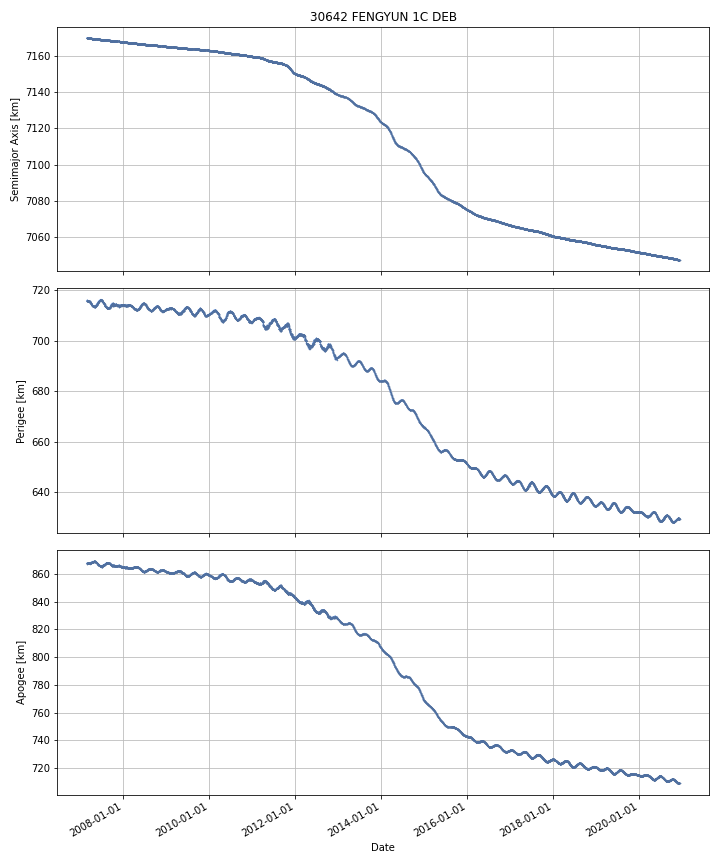

Data behind this chart, as committed beside it:
DATE, SEMIMAJOR_AXIS, PERIAPSIS, APOAPSIS, DOT_SEMIMAJOR_AXIS, DOT_PERIAPSIS, DOT_APOAPSIS
2007-02-25, 7170, 715.8, 867.7, , , 
2007-02-26, 7170, 715.8, 867.7, -0.007446, -0.02863, 0.01374
2007-02-27, 7170, 715.8, 867.7, -0.007303, 0.03004, -0.04465
2007-02-28, 7170, 715.8, 867.6, -0.008665, 0.0303, -0.04763
2007-03-01, 7170, 715.9, 867.5, -0.008278, 0.1045, -0.1211
2007-03-02, 7170, 715.9, 867.5, -0.008788, -0.02485, 0.007273
2007-03-03, 7170, 715.9, 867.5, -0.00824, -0.03951, 0.02303
2007-03-04, 7170, 715.8, 867.5, -0.009643, -0.01938, 9.341582142496918e-05
2007-03-05, 7170, 715.8, 867.5, -0.006287, -0.03689, 0.02432
2007-03-06, 7170, 715.7, 867.6, -0.006637, -0.07567, 0.06239
2007-03-07, 7170, 715.7, 867.6, -0.006182, -0.04897, 0.03661
2007-03-08, 7170, 715.6, 867.7, -0.008671, -0.04117, 0.02382
2007-03-09, 7170, 715.6, 867.6, -0.008575, 0.01261, -0.02976
2007-03-10, 7170, 715.7, 867.6, -0.009537, 0.05885, -0.07793
2007-03-11, 7170, 715.6, 867.7, -0.007663, -0.1169, 0.1016
2007-03-12, 7170, 715.5, 867.7, -0.006685, -0.09203, 0.07866
2007-03-13, 7170, 715.5, 867.7, -0.008641, 0.004602, -0.02188
2007-03-14, 7170, 715.5, 867.7, -0.008154, 0.02431, -0.04062
2007-03-15, 7170, 715.5, 867.7, -0.007202, -0.02658, 0.01217
2007-03-16, 7170, 715.5, 867.6, -0.007898, 0.02606, -0.04185
2007-03-17, 7170, 715.6, 867.6, -0.008452, 0.02601, -0.04291
2007-03-18, 7170, 715.5, 867.6, -0.00722, -0.04322, 0.02878
2007-03-19, 7170, 715.5, 867.6, -0.007596, 0.0006683, -0.01586
2007-03-20, 7170, 715.4, 867.7, -0.006249, -0.1188, 0.1063
2007-03-21, 7170, 715.4, 867.7, -0.006471, -0.02413, 0.01119
2007-03-22, 7170, 715.6, 867.5, -0.005036, 0.1939, -0.204
2007-03-23, 7170, 715.5, 867.6, -0.008097, -0.09313, 0.07694
2007-03-24, 7170, 715.3, 867.7, -0.006851, -0.1533, 0.1396
2007-03-25, 7170, 715.3, 867.7, -0.00767, -0.01418, -0.001163
2007-03-26, 7170, 715.2, 867.8, -0.008333, -0.06353, 0.04686
2007-03-27, 7170, 715.1, 867.9, -0.01018, -0.1708, 0.1505
2007-03-28, 7170, 714.9, 868.1, -0.01093, -0.1581, 0.1362
2007-03-29, 7170, 714.9, 868, -0.009462, 0.01544, -0.03437
2007-03-30, 7170, 714.9, 868, -0.01031, -0.009649, -0.01097
2007-03-31, 7170, 714.9, 868, -0.008901, -0.02114, 0.00334
2007-04-01, 7170, 714.8, 868.1, -0.008613, -0.129, 0.1117
2007-04-02, 7170, 714.7, 868.2, -0.006903, -0.07324, 0.05943
2007-04-03, 7170, 714.7, 868.2, -0.006314, -0.008098, -0.00453
2007-04-04, 7170, 714.6, 868.3, -0.00994, -0.1008, 0.08092
2007-04-05, 7170, 714.5, 868.4, -0.009784, -0.1119, 0.09231
2007-04-06, 7170, 714.2, 868.6, -0.008303, -0.2563, 0.2397
2007-04-07, 7170, 714.2, 868.6, -0.007605, -0.00929, -0.00592
2007-04-08, 7170, 714.2, 868.6, -0.007075, -0.04139, 0.02724
2007-04-09, 7170, 714.1, 868.7, -0.006586, -0.07099, 0.05782
2007-04-10, 7170, 714, 868.7, -0.008997, -0.05655, 0.03855
2007-04-11, 7170, 714, 868.7, -0.007303, -0.02493, 0.01032
2007-04-12, 7170, 713.9, 868.8, -0.008431, -0.09324, 0.07638
2007-04-13, 7169, 713.9, 868.8, -0.006235, -0.01414, 0.001668
2007-04-14, 7169, 713.9, 868.9, -0.006481, -0.04794, 0.03498
2007-04-15, 7169, 713.9, 868.8, -0.006253, 0.02791, -0.04041
2007-04-16, 7169, 713.8, 868.8, -0.005003, -0.03134, 0.02133
2007-04-17, 7169, 713.8, 868.8, -0.006446, -0.007407, -0.005485
2007-04-18, 7169, 713.8, 868.9, -0.005064, -0.04084, 0.03072
2007-04-19, 7169, 713.8, 868.9, -0.005333, -0.008469, -0.002197
2007-04-20, 7169, 713.7, 868.9, -0.00707, -0.05124, 0.0371
2007-04-21, 7169, 713.7, 868.9, -0.006916, -0.02023, 0.006399
2007-04-22, 7169, 713.7, 868.9, -0.006401, 0.00365, -0.01645
2007-04-23, 7169, 713.7, 868.9, -0.007187, -0.005859, -0.008516
2007-04-24, 7169, 713.7, 868.9, -0.007595, -0.01634, 0.001152
2007-04-25, 7169, 713.6, 869, -0.00831, -0.08895, 0.07233
... 4,977 more rows
